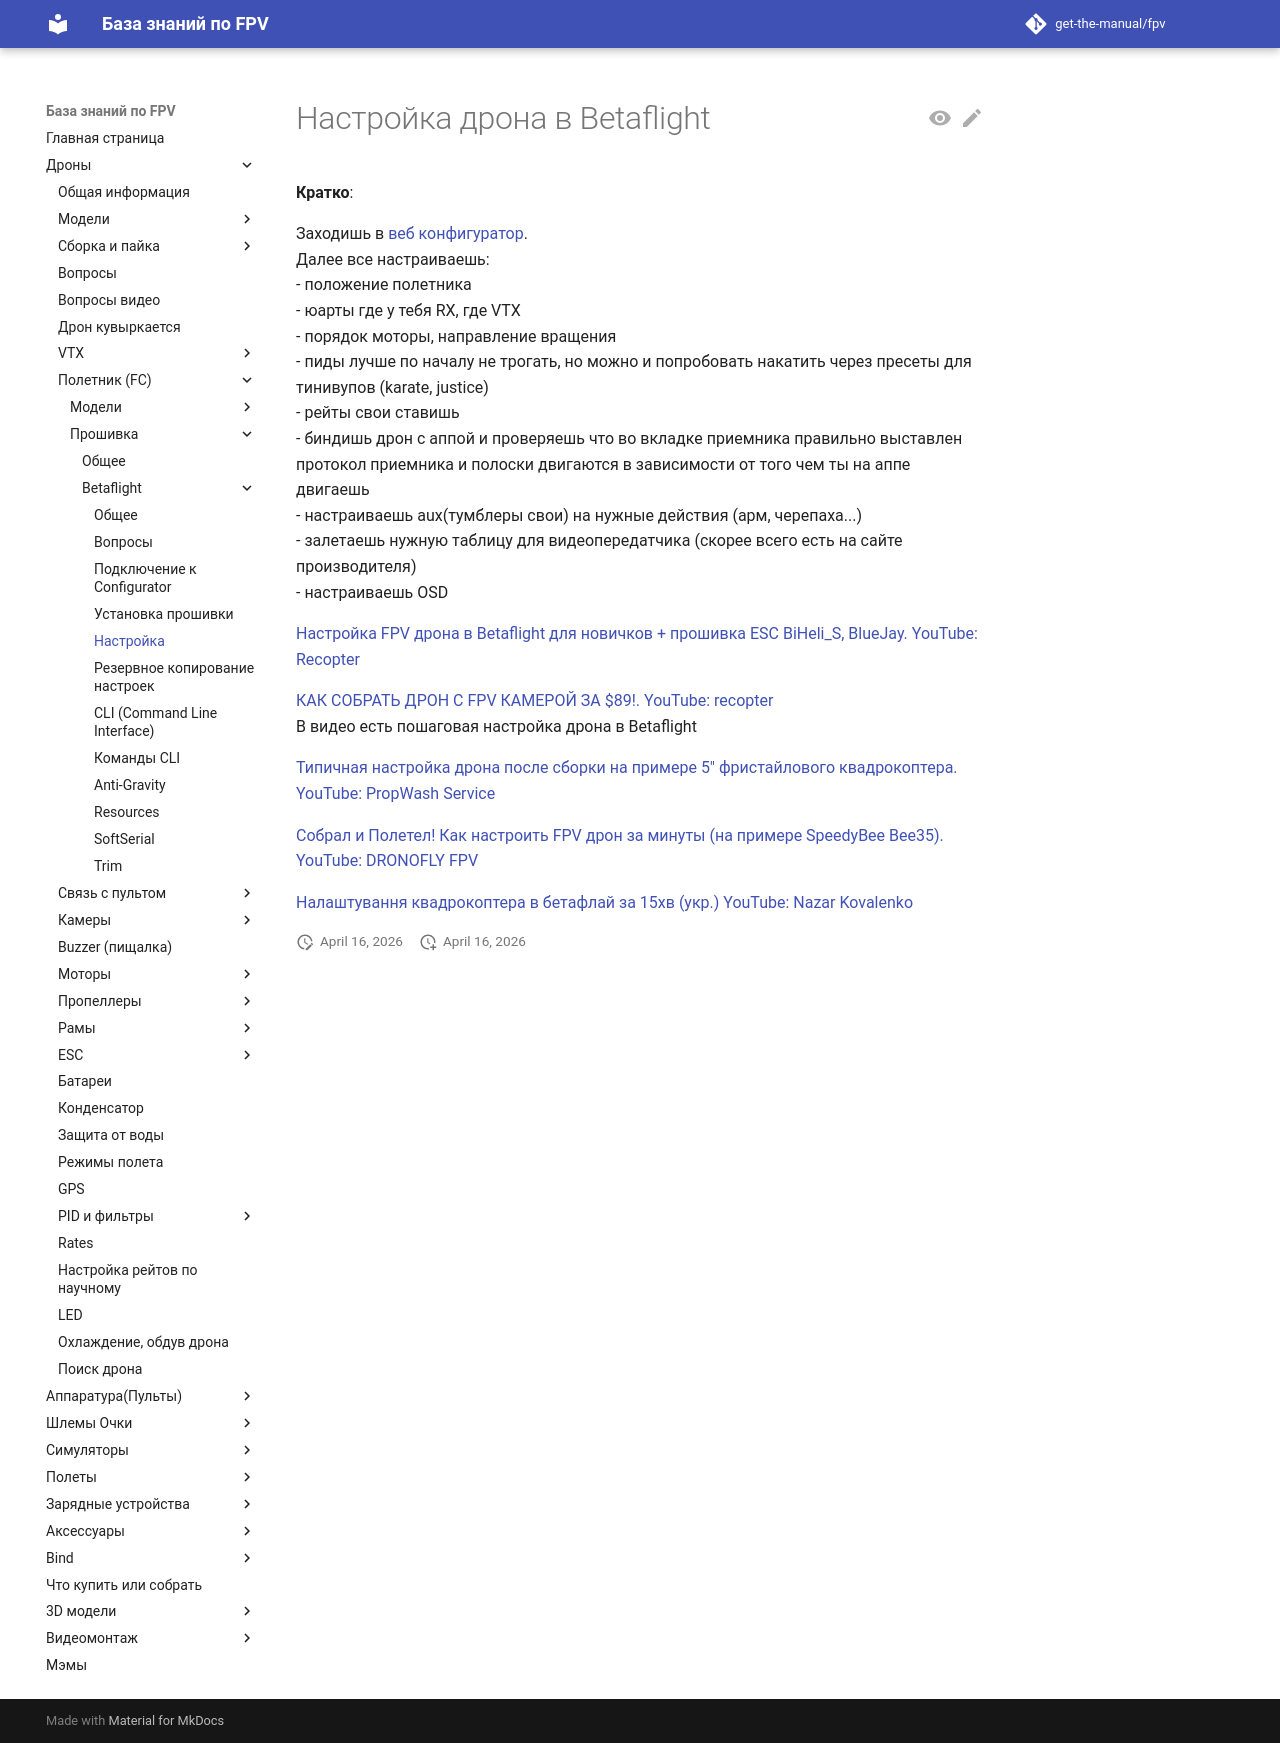

repository: get-the-manual/fpv · page: 00_Drones/22_FC/Proshivka/30_Betaflight/Configuration/index.html · generator: mkdocs

# Настройка дрона в Betaflight

**Кратко**:  

Заходишь в [веб конфигуратор](https://app.betaflight.com/).  
Далее все настраиваешь:    
- положение полетника  
- юарты где у тебя RX, где VTX  
- порядок моторы, направление вращения  
- пиды лучше по началу не трогать, но можно и попробовать накатить через пресеты для тинивупов (karate, justice)  
- рейты свои ставишь  
- биндишь дрон с аппой и проверяешь что во вкладке приемника правильно выставлен протокол приемника и полоски двигаются в зависимости от того чем ты на аппе двигаешь  
- настраиваешь aux(тумблеры свои) на нужные действия (арм, черепаха...)   
- залетаешь нужную таблицу для видеопередатчика (скорее всего есть на сайте производителя)    
- настраиваешь OSD  


[Настройка FPV дрона в Betaflight для новичков + прошивка ESC BiHeli_S, BlueJay. YouTube: Recopter](https://www.youtube.com/watch?v=yJxMRLE3dVI)  

[КАК СОБРАТЬ ДРОН С FPV КАМЕРОЙ ЗА $89!. YouTube: recopter](https://www.youtube.com/watch?v=t7Dv1oOI_Qk)  
В видео есть пошаговая настройка дрона в Betaflight

[Типичная настройка дрона после сборки на примере 5" фристайлового квадрокоптера. YouTube: PropWash Service](https://www.youtube.com/watch?v=gLDMeevq410)

[Собрал и Полетел! Как настроить FPV дрон за минуты (на примере SpeedyBee Bee35). YouTube: DRONOFLY FPV](https://www.youtube.com/watch?v=-c042AORi24) 

[Налаштування квадрокоптера в бетафлай за 15хв (укр.) YouTube: Nazar Kovalenko](https://www.youtube.com/watch?v=JR5qjRWxhkQ)  
